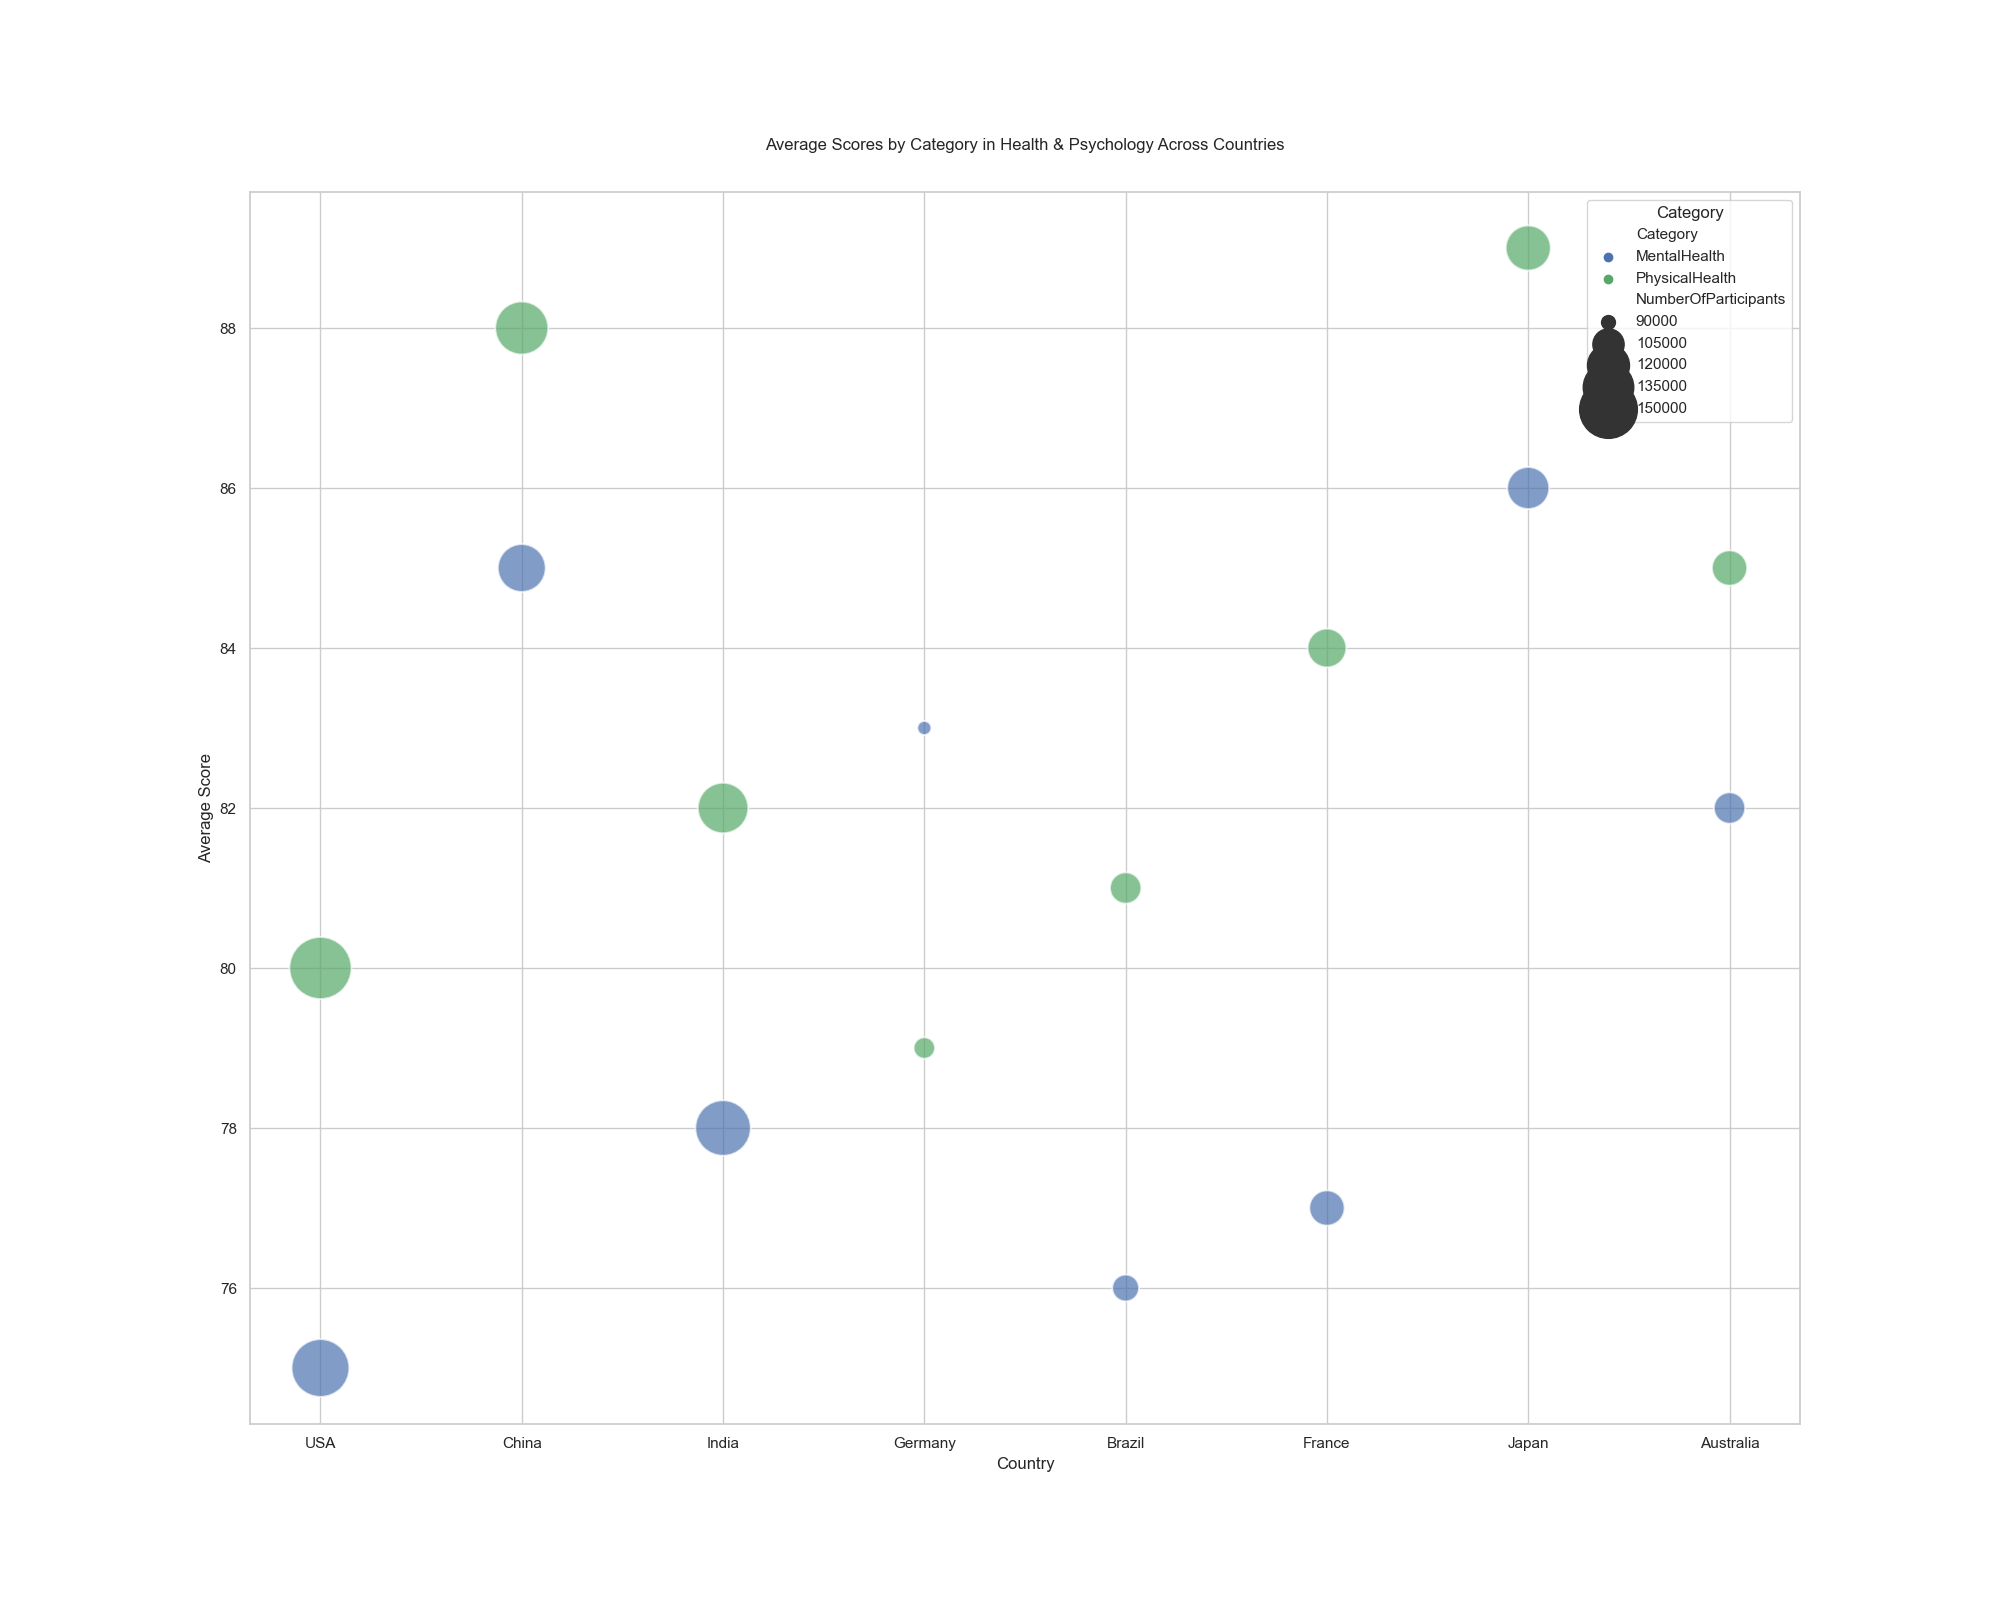

The table this chart was drawn from, first rows:
Country, Category, NumberOfParticipants, AverageScore
USA, MentalHealth, 150000, 75
USA, PhysicalHealth, 160000, 80
China, MentalHealth, 130000, 85
China, PhysicalHealth, 140000, 88
India, MentalHealth, 145000, 78
India, PhysicalHealth, 135000, 82
Germany, MentalHealth, 90000, 83
Germany, PhysicalHealth, 95000, 79
Brazil, MentalHealth, 100000, 76
Brazil, PhysicalHealth, 105000, 81
France, MentalHealth, 110000, 77
France, PhysicalHealth, 115000, 84
Japan, MentalHealth, 120000, 86
Japan, PhysicalHealth, 125000, 89
Australia, MentalHealth, 105000, 82
Australia, PhysicalHealth, 110000, 85
